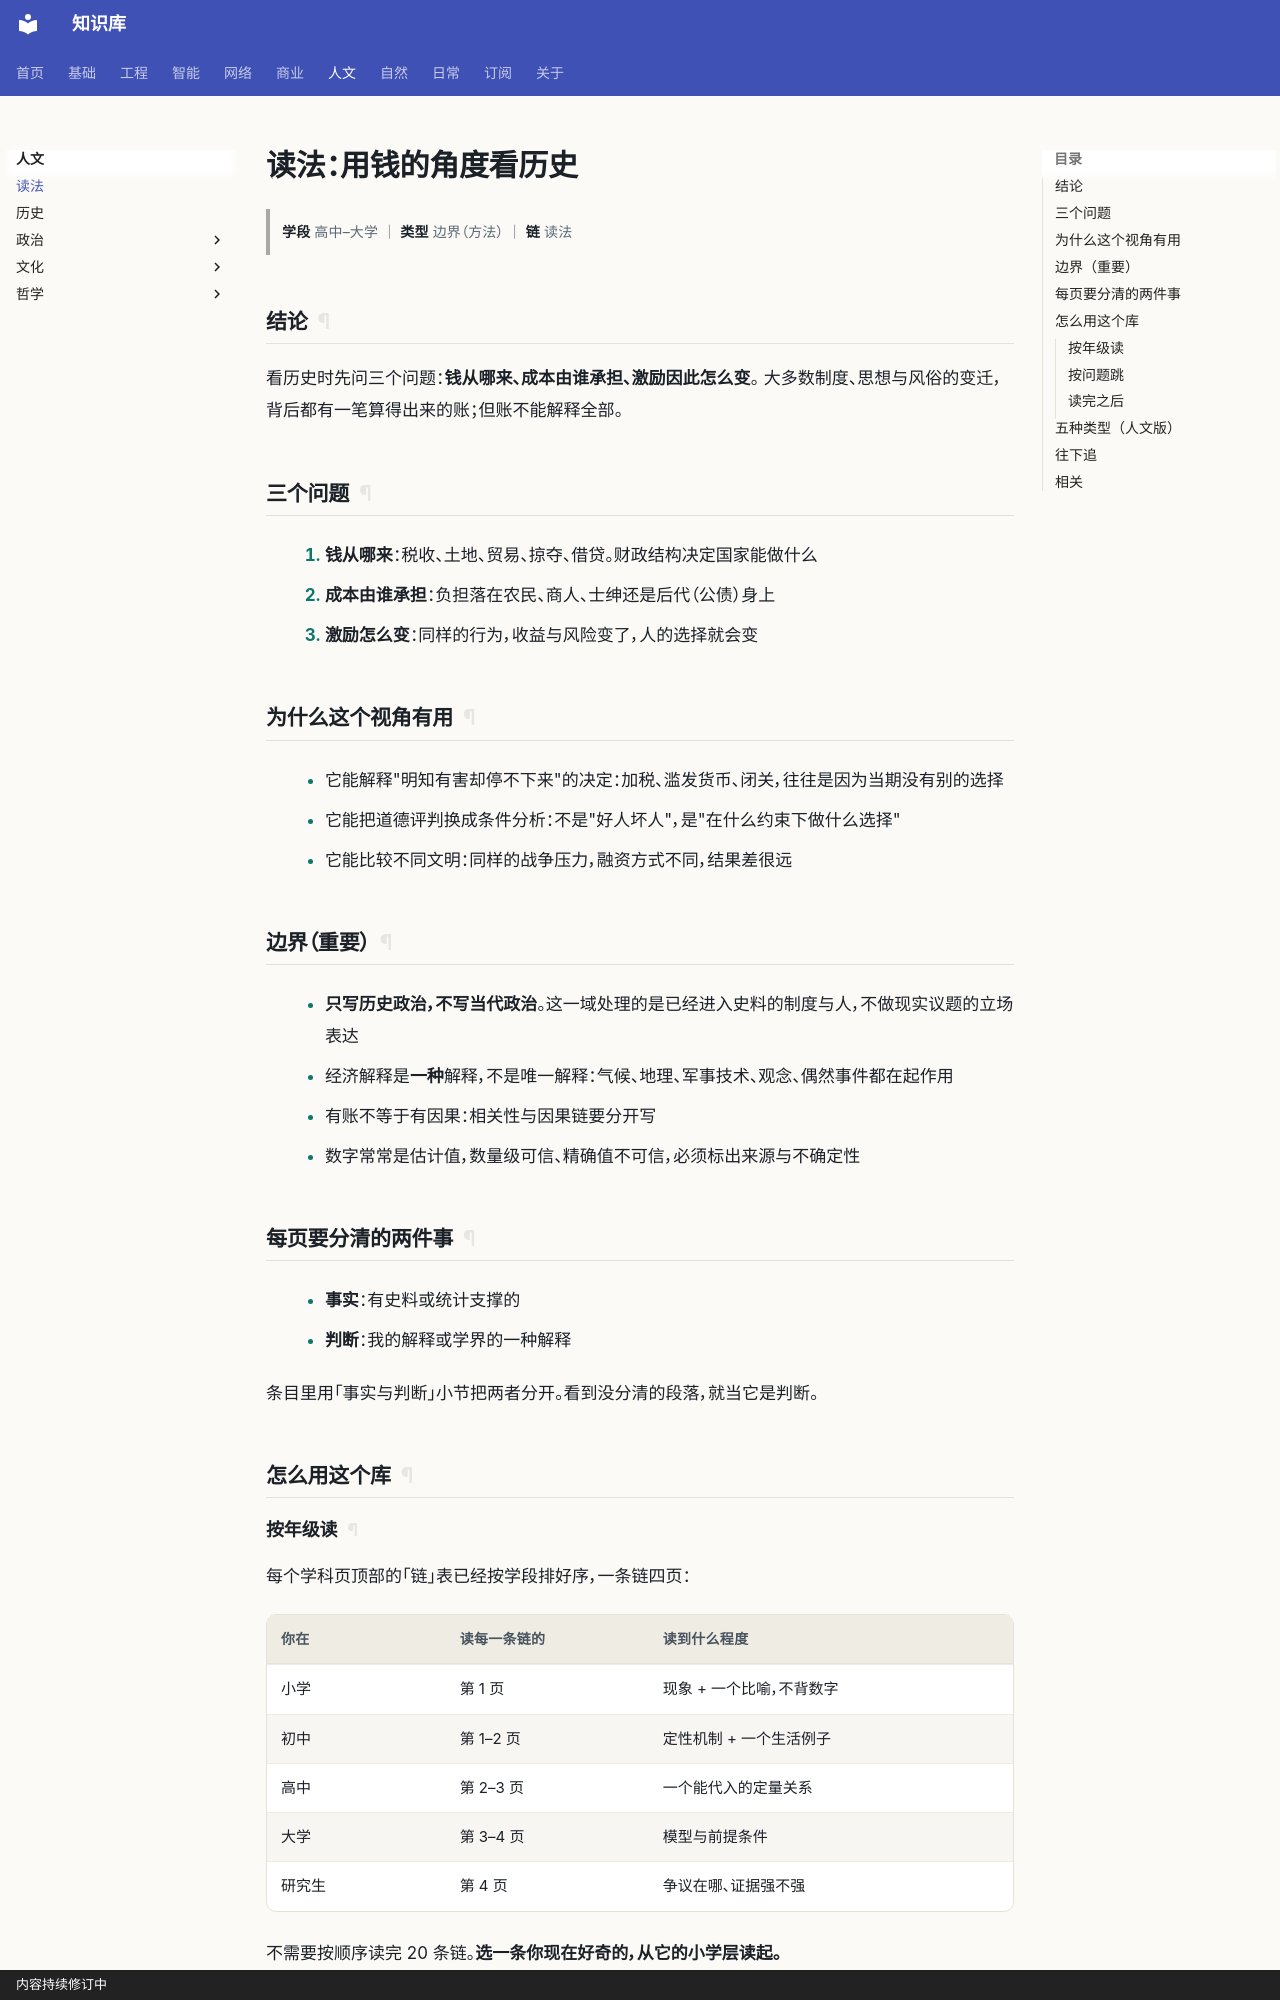

repository: gh503/kb · page: 人文/读法/index.html · generator: mkdocs · copyright: 内容持续修订中

# 读法：用钱的角度看历史

> **学段** 高中–大学 ｜ **类型** 边界（方法） ｜ **链** 读法

## 结论

看历史时先问三个问题：**钱从哪来、成本由谁承担、激励因此怎么变**。
大多数制度、思想与风俗的变迁，背后都有一笔算得出来的账；但账不能解释全部。

## 三个问题

1. **钱从哪来**：税收、土地、贸易、掠夺、借贷。财政结构决定国家能做什么
2. **成本由谁承担**：负担落在农民、商人、士绅还是后代（公债）身上
3. **激励怎么变**：同样的行为，收益与风险变了，人的选择就会变

## 为什么这个视角有用

- 它能解释"明知有害却停不下来"的决定：加税、滥发货币、闭关，往往是因为当期没有别的选择
- 它能把道德评判换成条件分析：不是"好人坏人"，是"在什么约束下做什么选择"
- 它能比较不同文明：同样的战争压力，融资方式不同，结果差很远

## 边界（重要）

- **只写历史政治，不写当代政治**。这一域处理的是已经进入史料的制度与人，不做现实议题的立场表达
- 经济解释是**一种**解释，不是唯一解释：气候、地理、军事技术、观念、偶然事件都在起作用
- 有账不等于有因果：相关性与因果链要分开写
- 数字常常是估计值，数量级可信、精确值不可信，必须标出来源与不确定性

## 每页要分清的两件事

- **事实**：有史料或统计支撑的
- **判断**：我的解释或学界的一种解释

条目里用「事实与判断」小节把两者分开。看到没分清的段落，就当它是判断。

## 怎么用这个库

### 按年级读

每个学科页顶部的「链」表已经按学段排好序，一条链四页：

| 你在 | 读每一条链的 | 读到什么程度 |
| --- | --- | --- |
| 小学 | 第 1 页 | 现象 + 一个比喻，不背数字 |
| 初中 | 第 1–2 页 | 定性机制 + 一个生活例子 |
| 高中 | 第 2–3 页 | 一个能代入的定量关系 |
| 大学 | 第 3–4 页 | 模型与前提条件 |
| 研究生 | 第 4 页 | 争议在哪、证据强不强 |

不需要按顺序读完 20 条链。**选一条你现在好奇的，从它的小学层读起。**
